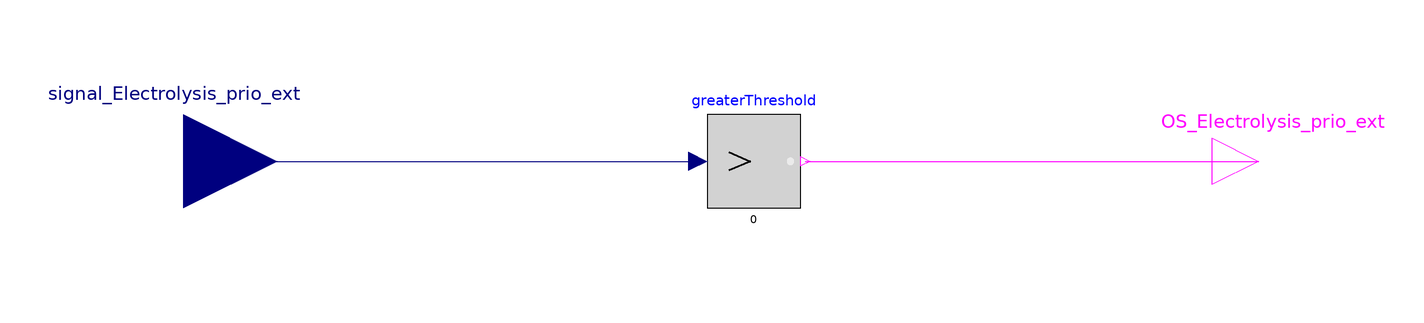

The Modelica model whose source follows is shown above as a component diagram (icons at their Placement, wires along their Line points).

model StSp_priority_ext_OR_Electrolysis_prio_ext
  Modelica.Blocks.Logical.GreaterThreshold greaterThreshold annotation (
    Placement(visible = true, transformation(origin={2,0},          extent = {{-10, -10}, {10, 10}}, rotation = 0)));
  Modelica.Blocks.Interfaces.BooleanOutput OS_Electrolysis_prio_ext
    annotation (Placement(transformation(extent={{100,-10},{120,10}})));
  Modelica.Blocks.Interfaces.RealInput signal_Electrolysis_prio_ext
    annotation (Placement(transformation(extent={{-140,-20},{-100,20}})));
equation
  connect(signal_Electrolysis_prio_ext, greaterThreshold.u)
    annotation (Line(points={{-120,0},{-10,0}}, color={0,0,127}));
  connect(greaterThreshold.y, OS_Electrolysis_prio_ext)
    annotation (Line(points={{13,0},{110,0}}, color={255,0,255}));
  annotation (Icon(coordinateSystem(preserveAspectRatio=false)),
      Diagram(coordinateSystem(preserveAspectRatio=false)));
end StSp_priority_ext_OR_Electrolysis_prio_ext;